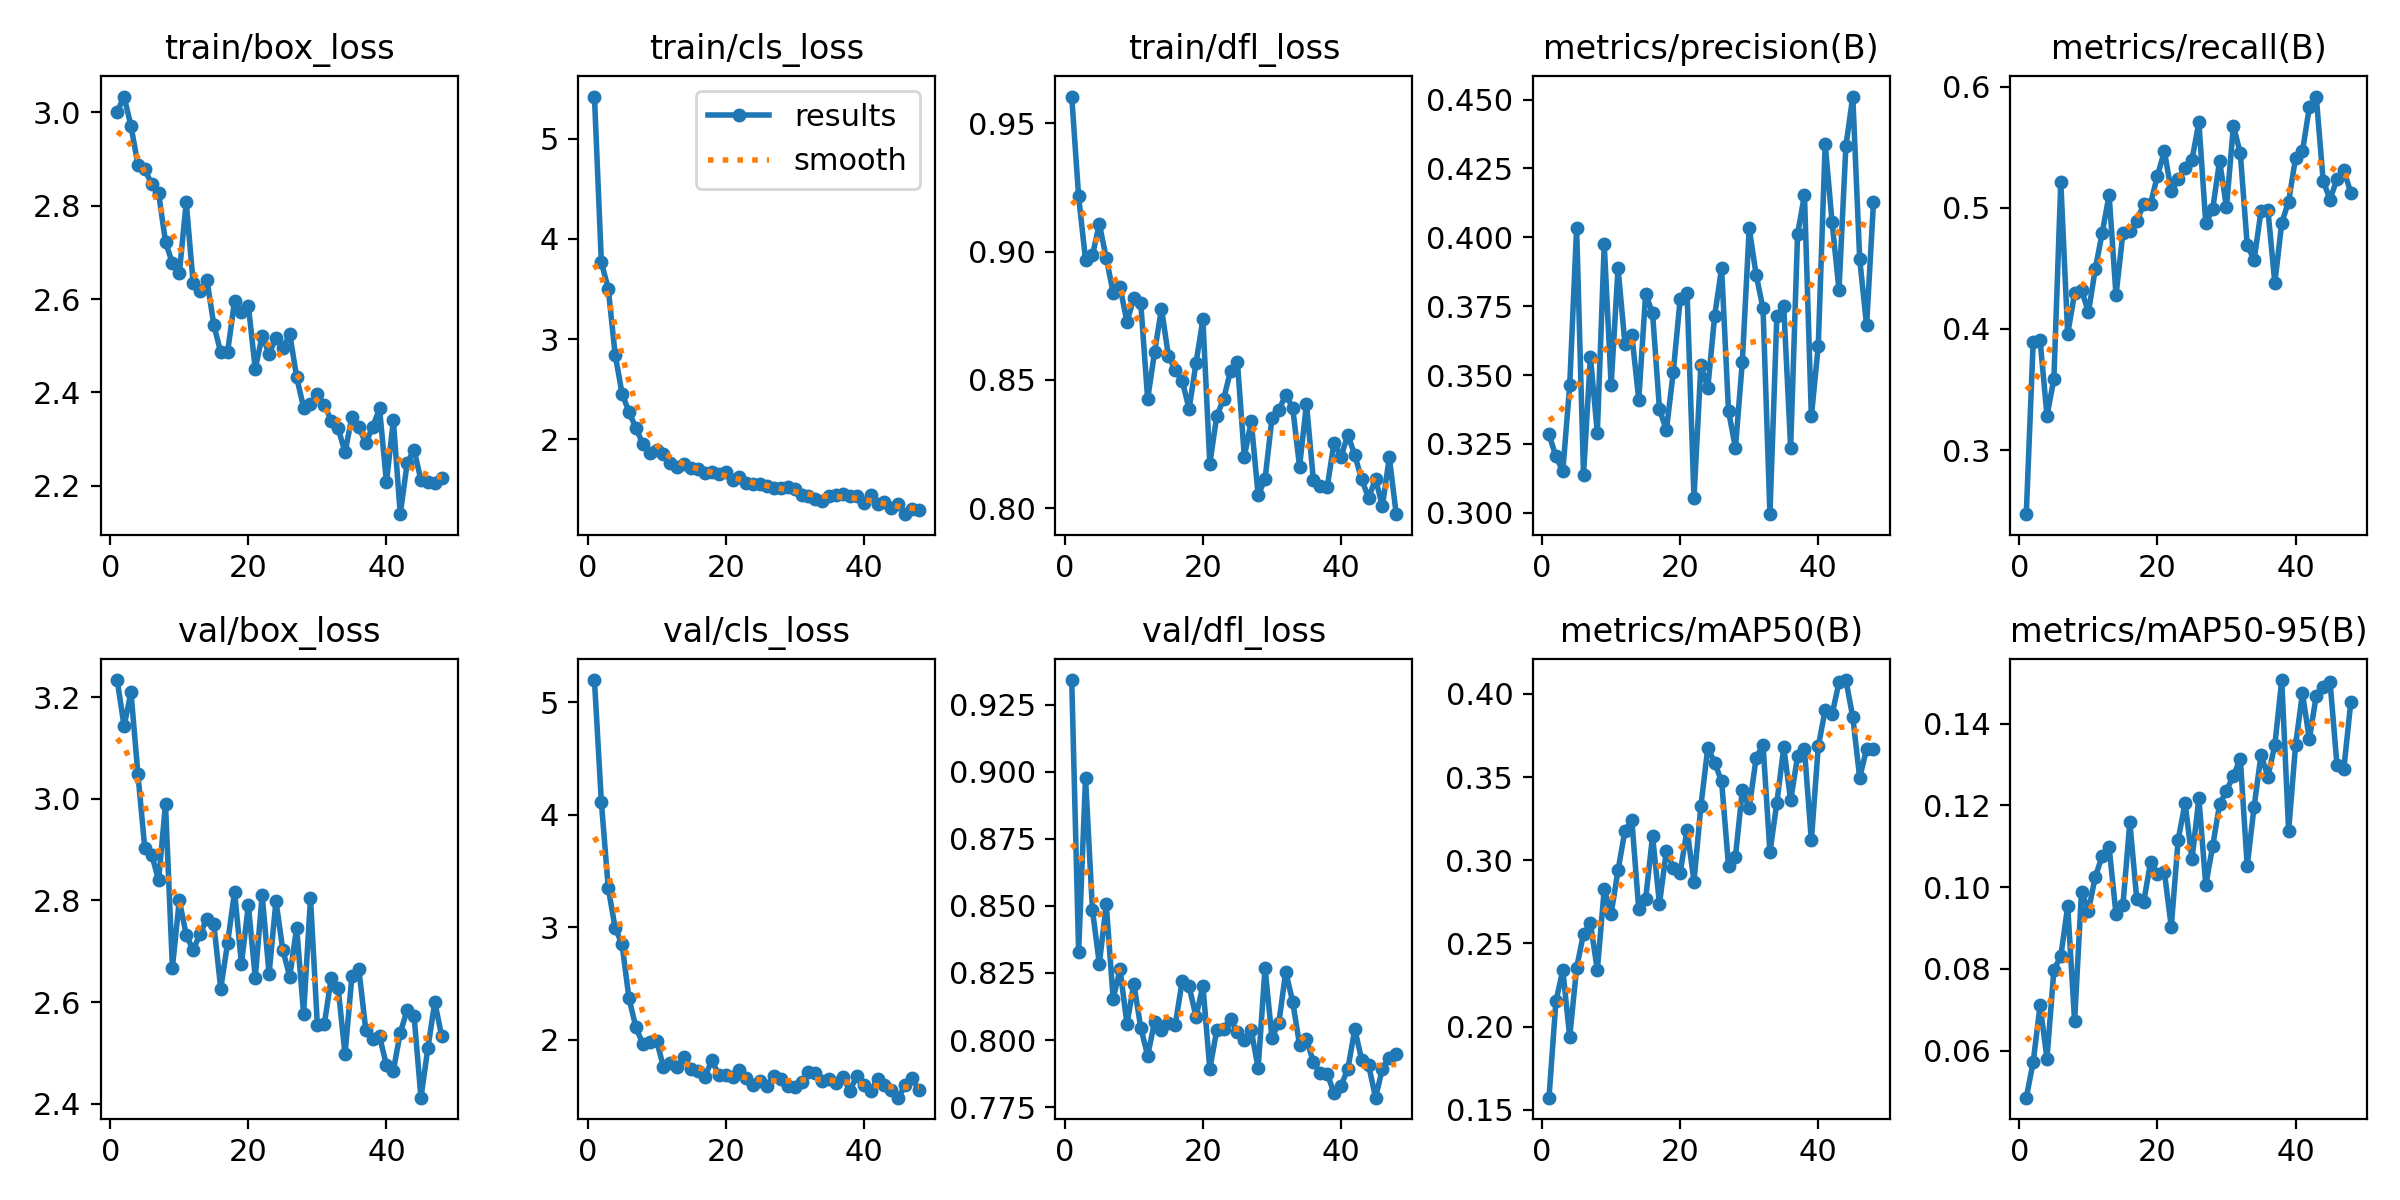

The data file committed next to this chart (first rows):
epoch, time, train/box_loss, train/cls_loss, train/dfl_loss, metrics/precision(B), metrics/recall(B), metrics/mAP50(B), metrics/mAP50-95(B), val/box_loss, val/cls_loss, val/dfl_loss, lr/pg0, lr/pg1, lr/pg2
1, 316.9, 3.002, 5.421, 0.9604, 0.3285, 0.247, 0.1573, 0.0485, 3.233, 5.197, 0.9342, 0.0005525, 0.0005525, 0.0005525
2, 696.7, 3.034, 3.769, 0.9214, 0.3205, 0.3894, 0.2152, 0.0572, 3.143, 4.116, 0.8328, 0.001097, 0.001097, 0.001097
3, 1229, 2.971, 3.505, 0.8968, 0.3152, 0.3908, 0.2339, 0.07106, 3.209, 3.349, 0.8978, 0.001631, 0.001631, 0.001631
4, 1918, 2.888, 2.846, 0.8985, 0.3463, 0.3283, 0.1939, 0.05807, 3.049, 2.993, 0.8485, 0.001617, 0.001617, 0.001617
5, 2257, 2.878, 2.458, 0.9108, 0.4034, 0.3586, 0.2353, 0.07975, 2.903, 2.848, 0.8284, 0.001601, 0.001601, 0.001601
6, 2609, 2.847, 2.274, 0.8975, 0.3138, 0.5213, 0.2558, 0.08312, 2.89, 2.368, 0.8506, 0.001584, 0.001584, 0.001584
7, 2947, 2.827, 2.117, 0.884, 0.3566, 0.3959, 0.2621, 0.09533, 2.84, 2.112, 0.8155, 0.001568, 0.001568, 0.001568
8, 3305, 2.723, 1.956, 0.8862, 0.329, 0.4293, 0.234, 0.06722, 2.989, 1.963, 0.8263, 0.001551, 0.001551, 0.001551
9, 3688, 2.676, 1.87, 0.8726, 0.3975, 0.4323, 0.2825, 0.09889, 2.668, 1.983, 0.806, 0.001535, 0.001535, 0.001535
10, 4071, 2.655, 1.89, 0.8819, 0.3464, 0.4136, 0.2679, 0.09423, 2.801, 1.993, 0.8209, 0.001518, 0.001518, 0.001518
11, 4435, 2.807, 1.85, 0.8799, 0.3887, 0.4496, 0.2939, 0.1025, 2.732, 1.756, 0.8046, 0.001502, 0.001502, 0.001502
12, 4805, 2.635, 1.768, 0.8426, 0.3613, 0.4793, 0.3178, 0.1076, 2.703, 1.793, 0.7941, 0.001485, 0.001485, 0.001485
13, 5169, 2.618, 1.725, 0.8609, 0.3645, 0.5106, 0.3241, 0.1098, 2.734, 1.76, 0.8068, 0.001469, 0.001469, 0.001469
14, 5527, 2.642, 1.753, 0.8778, 0.3411, 0.4277, 0.2705, 0.09334, 2.764, 1.847, 0.8036, 0.001452, 0.001452, 0.001452
15, 5865, 2.545, 1.711, 0.8595, 0.3795, 0.4793, 0.2769, 0.09565, 2.754, 1.738, 0.8063, 0.001436, 0.001436, 0.001436
16, 6183, 2.486, 1.706, 0.8538, 0.3724, 0.4808, 0.3146, 0.1158, 2.627, 1.723, 0.8057, 0.001419, 0.001419, 0.001419
17, 6473, 2.488, 1.664, 0.8497, 0.3377, 0.4889, 0.2738, 0.09716, 2.717, 1.67, 0.822, 0.001403, 0.001403, 0.001403
18, 6773, 2.596, 1.675, 0.8387, 0.33, 0.5028, 0.3056, 0.09627, 2.817, 1.816, 0.82, 0.001386, 0.001386, 0.001386
19, 7100, 2.573, 1.656, 0.8566, 0.3511, 0.5035, 0.2956, 0.1061, 2.675, 1.687, 0.8087, 0.00137, 0.00137, 0.00137
20, 7441, 2.586, 1.678, 0.8735, 0.3776, 0.5264, 0.2926, 0.1033, 2.791, 1.684, 0.8203, 0.001353, 0.001353, 0.001353
21, 7788, 2.45, 1.593, 0.8174, 0.3798, 0.5468, 0.3184, 0.1037, 2.648, 1.666, 0.7891, 0.001337, 0.001337, 0.001337
22, 8117, 2.522, 1.622, 0.8358, 0.3055, 0.5138, 0.2872, 0.09025, 2.811, 1.731, 0.8037, 0.00132, 0.00132, 0.00132
23, 8461, 2.483, 1.565, 0.8426, 0.3535, 0.5235, 0.3326, 0.1116, 2.656, 1.66, 0.8042, 0.001304, 0.001304, 0.001304
24, 8797, 2.516, 1.553, 0.8535, 0.3453, 0.5327, 0.3676, 0.1206, 2.799, 1.599, 0.8078, 0.001287, 0.001287, 0.001287
25, 9143, 2.496, 1.552, 0.8569, 0.3716, 0.5394, 0.3587, 0.1068, 2.702, 1.633, 0.8028, 0.001271, 0.001271, 0.001271
26, 9487, 2.525, 1.533, 0.8202, 0.3888, 0.5707, 0.3474, 0.1218, 2.65, 1.589, 0.8, 0.001254, 0.001254, 0.001254
27, 9818, 2.433, 1.519, 0.8339, 0.337, 0.487, 0.2966, 0.1005, 2.747, 1.681, 0.8037, 0.001238, 0.001238, 0.001238
28, 10165, 2.368, 1.511, 0.8051, 0.3235, 0.4989, 0.302, 0.1101, 2.577, 1.651, 0.7895, 0.001221, 0.001221, 0.001221
29, 10499, 2.375, 1.522, 0.8114, 0.3548, 0.5387, 0.3421, 0.1202, 2.804, 1.591, 0.827, 0.001205, 0.001205, 0.001205
30, 10848, 2.397, 1.502, 0.8351, 0.4033, 0.5004, 0.3317, 0.1236, 2.554, 1.581, 0.8007, 0.001188, 0.001188, 0.001188
31, 11189, 2.374, 1.449, 0.8383, 0.3864, 0.5677, 0.3615, 0.1273, 2.557, 1.624, 0.8065, 0.001172, 0.001172, 0.001172
32, 11526, 2.339, 1.435, 0.8442, 0.3742, 0.545, 0.3695, 0.1314, 2.648, 1.715, 0.8255, 0.001155, 0.001155, 0.001155
33, 11872, 2.324, 1.406, 0.8393, 0.2995, 0.4692, 0.3048, 0.1052, 2.629, 1.702, 0.8143, 0.001139, 0.001139, 0.001139
34, 12205, 2.271, 1.384, 0.8162, 0.3713, 0.4569, 0.3345, 0.1197, 2.497, 1.637, 0.7982, 0.001122, 0.001122, 0.001122
35, 12559, 2.348, 1.434, 0.8407, 0.3749, 0.4974, 0.3679, 0.1323, 2.651, 1.654, 0.8004, 0.001106, 0.001106, 0.001106
36, 12894, 2.326, 1.447, 0.8111, 0.3236, 0.4981, 0.336, 0.127, 2.666, 1.613, 0.7917, 0.001089, 0.001089, 0.001089
37, 13221, 2.291, 1.46, 0.8087, 0.401, 0.4378, 0.3624, 0.1347, 2.546, 1.664, 0.7877, 0.001073, 0.001073, 0.001073
38, 13508, 2.325, 1.439, 0.8083, 0.4154, 0.4875, 0.3666, 0.1506, 2.529, 1.548, 0.7874, 0.001056, 0.001056, 0.001056
39, 13803, 2.366, 1.435, 0.8256, 0.335, 0.5052, 0.3119, 0.1138, 2.533, 1.677, 0.7803, 0.00104, 0.00104, 0.00104
40, 14135, 2.207, 1.365, 0.8201, 0.3606, 0.5412, 0.3685, 0.1347, 2.476, 1.593, 0.7829, 0.001023, 0.001023, 0.001023
41, 14493, 2.34, 1.444, 0.8287, 0.4339, 0.5465, 0.3903, 0.1474, 2.466, 1.544, 0.7893, 0.001007, 0.001007, 0.001007
42, 14819, 2.139, 1.357, 0.8206, 0.4055, 0.583, 0.3877, 0.1362, 2.54, 1.647, 0.8041, 0.0009904, 0.0009904, 0.0009904
43, 15164, 2.248, 1.377, 0.8113, 0.3809, 0.5918, 0.4069, 0.1468, 2.584, 1.594, 0.7926, 0.0009739, 0.0009739, 0.0009739
44, 15502, 2.277, 1.317, 0.804, 0.433, 0.5223, 0.4084, 0.149, 2.573, 1.551, 0.7907, 0.0009574, 0.0009574, 0.0009574
45, 15838, 2.212, 1.357, 0.8115, 0.4511, 0.5067, 0.3861, 0.1502, 2.412, 1.485, 0.7785, 0.0009409, 0.0009409, 0.0009409
46, 16188, 2.208, 1.255, 0.801, 0.3921, 0.5239, 0.3496, 0.1299, 2.51, 1.595, 0.7893, 0.0009244, 0.0009244, 0.0009244
47, 16475, 2.205, 1.308, 0.8198, 0.368, 0.5309, 0.3671, 0.129, 2.6, 1.658, 0.7935, 0.0009078, 0.0009078, 0.0009078
48, 16762, 2.217, 1.296, 0.7977, 0.4129, 0.5125, 0.3668, 0.1452, 2.533, 1.551, 0.7948, 0.0008913, 0.0008913, 0.0008913
